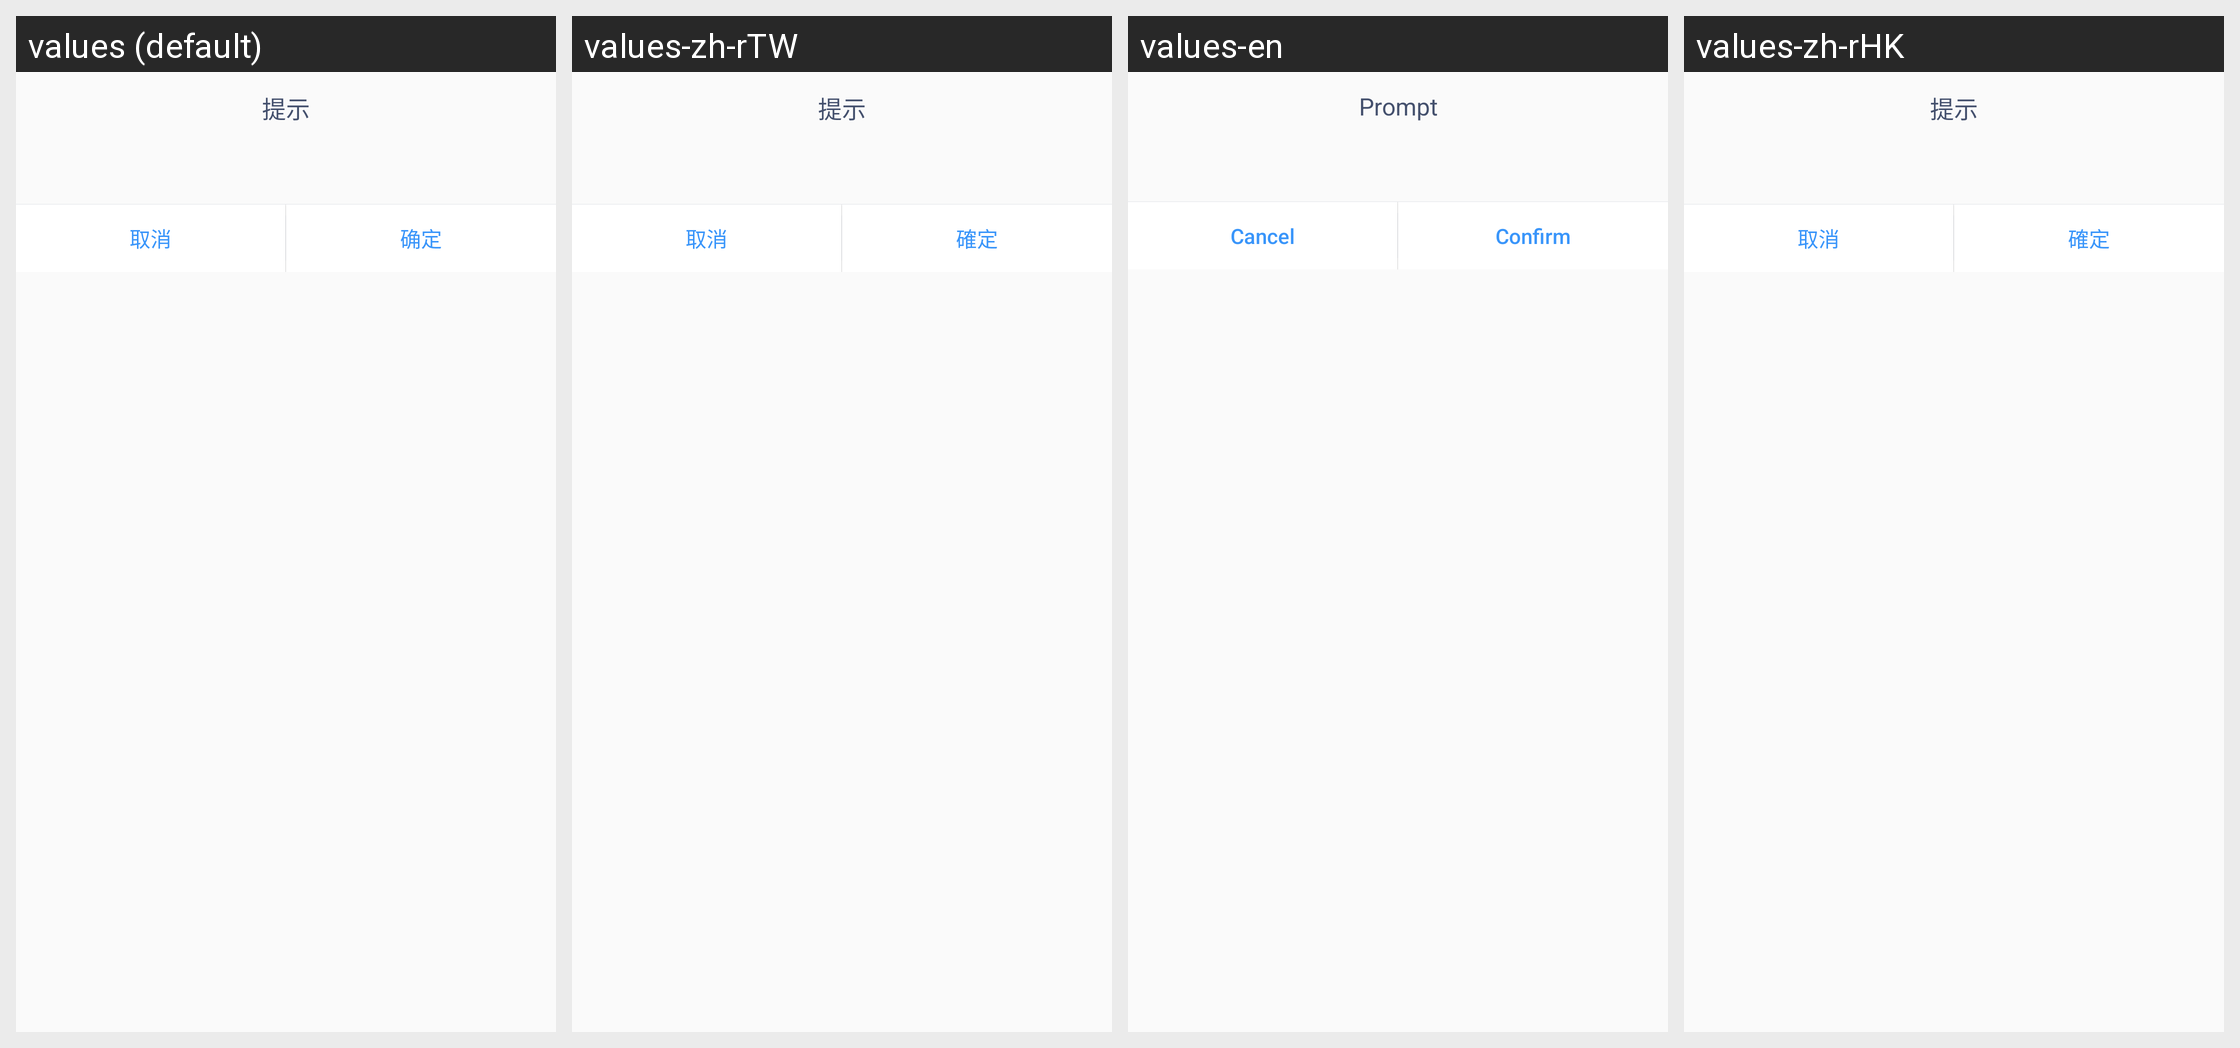

Strings drawn on this Android screen and how each of the app's shown locales translates them:
Android screen res/layout/dialog_confirm.xml rendered under 4 locales, left to right: values (default), values-zh-rTW, values-en, values-zh-rHK. Device: Nexus 5 (rendered at 1080×1920; each locale shown at half size, 540×960, under a caption strip naming it); theme AppTheme.
Strings drawn on this screen, with the default value and each locale's value (text and hints the layout hard-codes, and strings that could not be matched under every locale, appear in the picture but are not listed):

nb.common.tip
  values: 提示
  values-zh-rTW: 提示
  values-en: Prompt
  values-zh-rHK: 提示

cancel
  values: 取消
  values-zh-rTW: 取消
  values-en: Cancel
  values-zh-rHK: 取消

sure
  values: 确定
  values-zh-rTW: 確定
  values-en: Confirm
  values-zh-rHK: 確定
